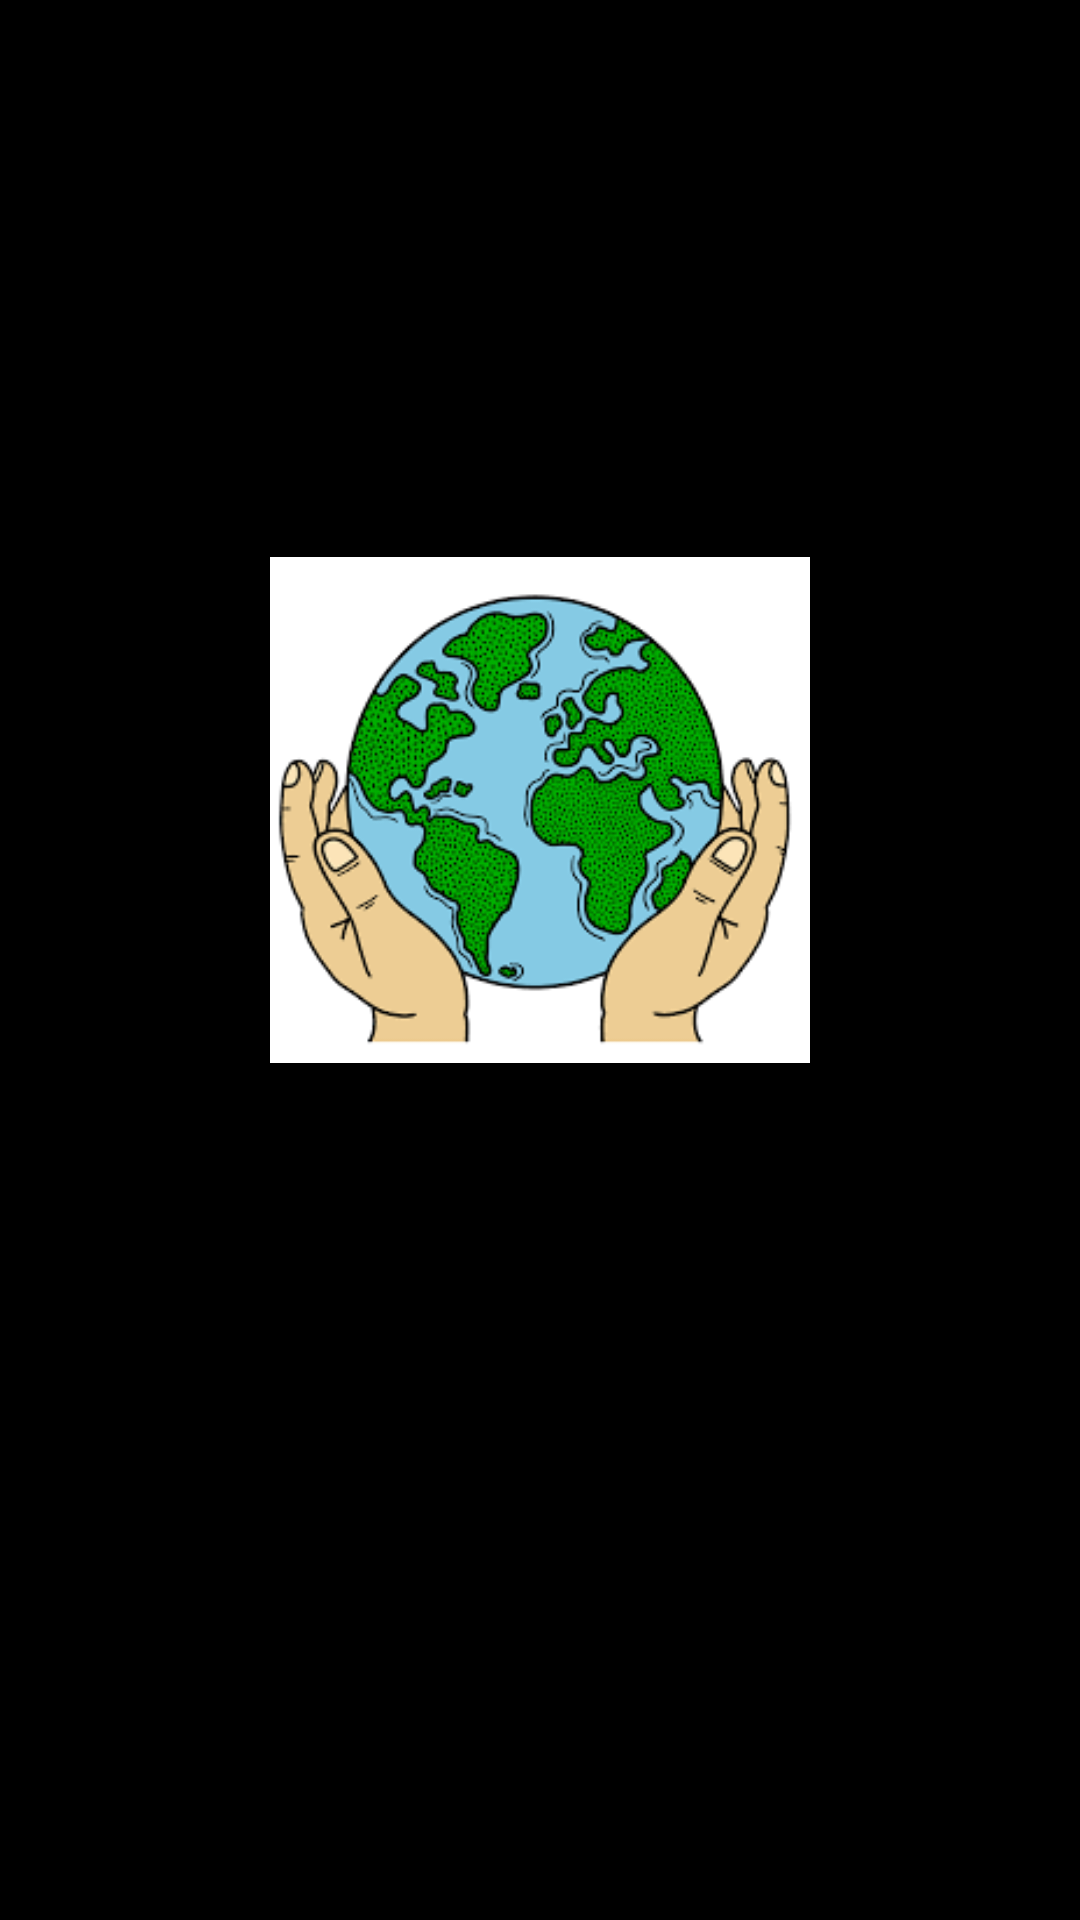

Layout XML and referenced resources for this Android screen:
<!-- AndroidManifest.xml: application theme AppTheme -->
<!-- res/layout/activity_splash.xml -->
<?xml version="1.0" encoding="utf-8"?>
<RelativeLayout xmlns:android="http://schemas.android.com/apk/res/android"
    xmlns:tools="http://schemas.android.com/tools"
    android:id="@+id/splashRoot"
    android:layout_width="match_parent"
    android:layout_height="match_parent"
    android:background="#000000"
    android:gravity="center"
    tools:context=".SplashActivity">

    
    <ImageView
        android:id="@+id/earthImage"
        android:layout_width="180dp"
        android:layout_height="180dp"
        android:src="@drawable/earth1"
        android:layout_centerInParent="true"
        android:contentDescription="Rotating Earth" />

    
    <TextView
        android:id="@+id/appName"
        android:layout_width="wrap_content"
        android:layout_height="wrap_content"
        android:text="EcoTrackU"
        android:textColor="#00BCD4"
        android:textSize="34sp"
        android:textStyle="bold"
        android:fontFamily="sans-serif-medium"
        android:layout_below="@id/earthImage"
        android:layout_centerHorizontal="true"
        android:layout_marginTop="25dp"
        android:alpha="0" />

    
    <TextView
        android:id="@+id/tagline"
        android:layout_width="wrap_content"
        android:layout_height="wrap_content"
        android:text="Track. Act. Impact."
        android:textColor="#B2EBF2"
        android:textSize="16sp"
        android:layout_below="@id/appName"
        android:layout_centerHorizontal="true"
        android:alpha="0"
        android:layout_marginTop="8dp" />

</RelativeLayout>
<!-- resources referenced by this layout -->
<resources>
  <!-- drawable earth1: png bitmap (drawable, 15600 bytes) -->
  <style name="AppTheme" parent="Theme.Material3.DayNight.NoActionBar">
          <item name="colorPrimary">#00BCD4</item>
          <item name="colorOnPrimary">#FFFFFF</item>
          <item name="android:statusBarColor">#000000</item>
          <item name="android:navigationBarColor">#000000</item>
          <item name="android:windowBackground">#000000</item>
          <item name="android:fontFamily">sans-serif</item>
      </style>
</resources>
